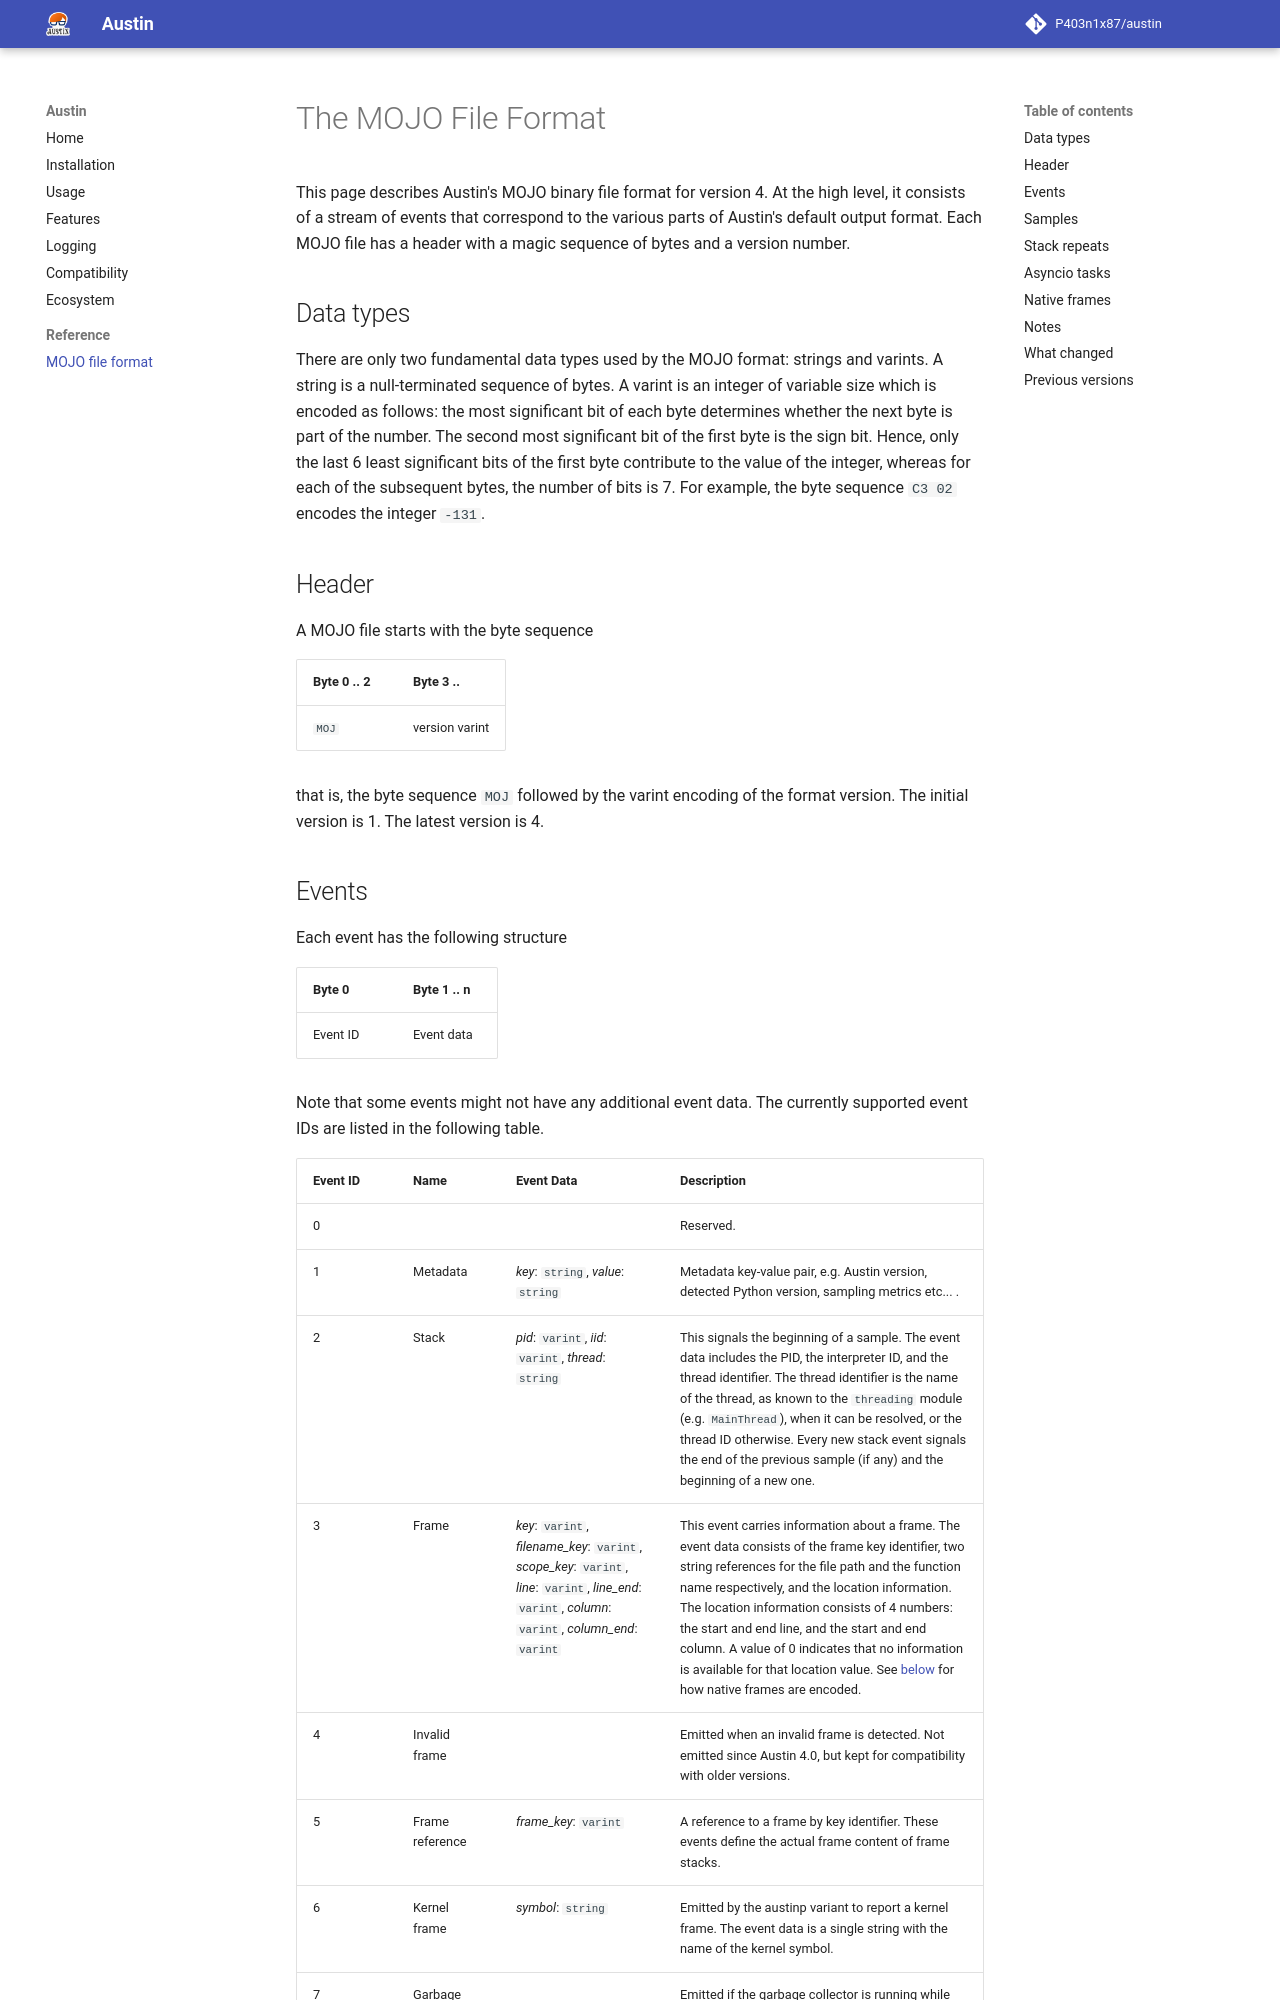

repository: P403n1x87/austin · page: 4.1/formats/mojo/index.html · generator: mkdocs

# The MOJO File Format

This page describes Austin's MOJO binary file format for version 4. At the high
level, it consists of a stream of events that correspond to the various parts
of Austin's default output format. Each MOJO file has a header with a magic
sequence of bytes and a version number.


## Data types

There are only two fundamental data types used by the MOJO format: strings and
varints. A string is a null-terminated sequence of bytes. A varint is an integer
of variable size which is encoded as follows: the most significant bit of each
byte determines whether the next byte is part of the number. The second most
significant bit of the first byte is the sign bit. Hence, only the last 6 least
significant bits of the first byte contribute to the value of the integer,
whereas for each of the subsequent bytes, the number of bits is 7. For example,
the byte sequence `C3 02` encodes the integer `-131`.


## Header

A MOJO file starts with the byte sequence

| Byte 0 .. 2 | Byte 3 ..      |
| ----------- | -------------- |
| `MOJ`       | version varint |

that is, the byte sequence `MOJ` followed by the varint encoding of the format
version. The initial version is 1. The latest version is 4.
